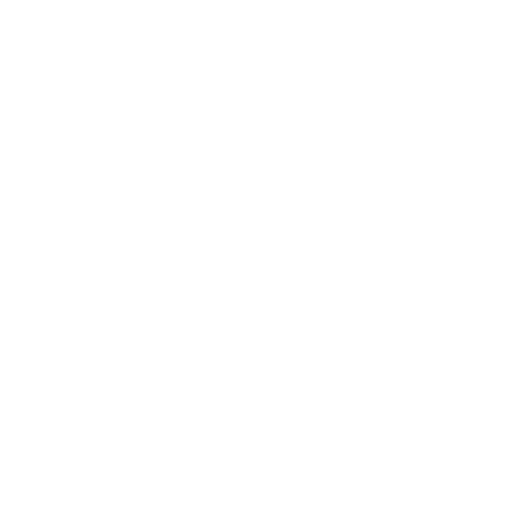
t = 0.00 s
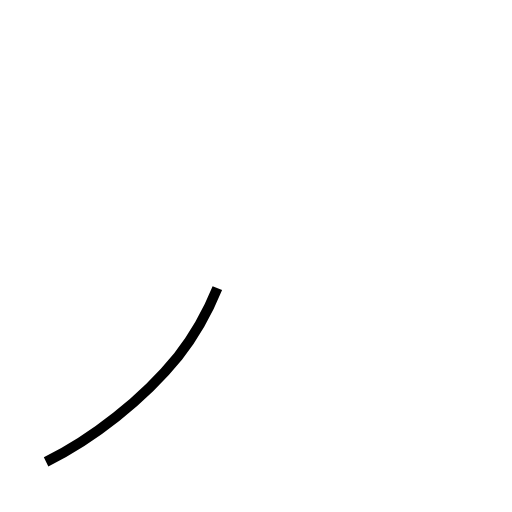
t = 0.73 s
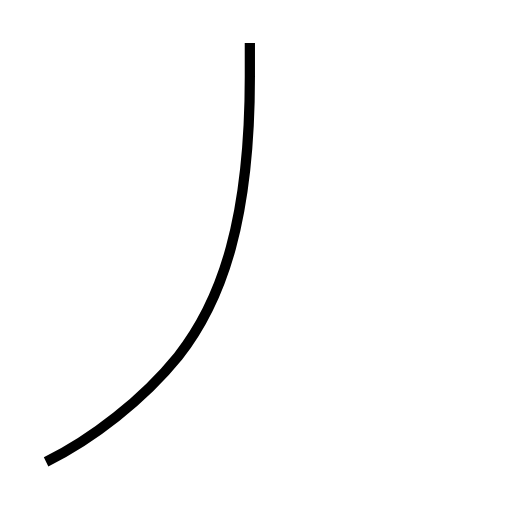
t = 1.46 s
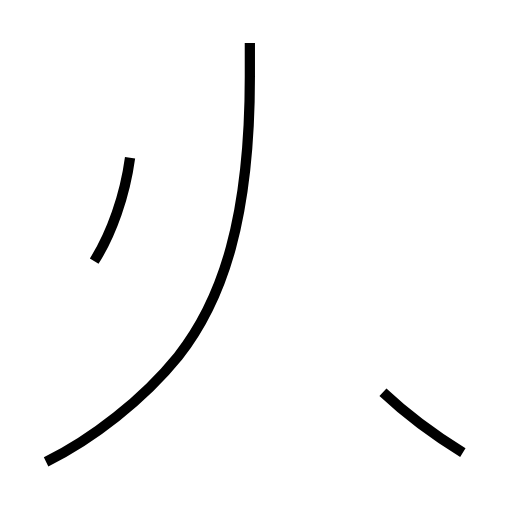
t = 2.08 s
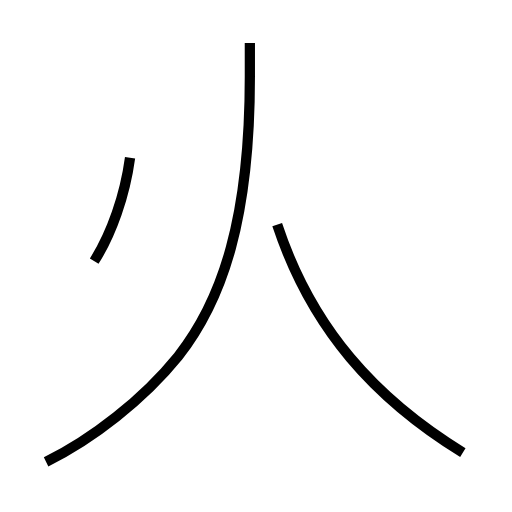
t = 2.66 s
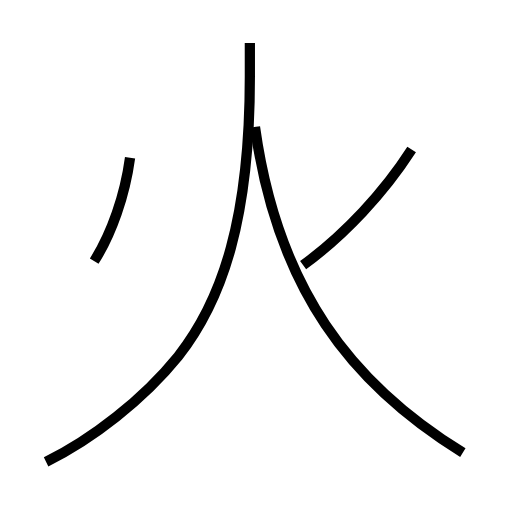
t = 3.42 s

The animated SVG that drew these frames (rendered in a browser with its animation timeline set to each time). Animation: 4 SMIL elements (animate=4); one cycle of 3.42 s.

<?xml version='1.0' encoding='utf-8'?>
<svg viewBox="0.0 -6.0 50.0 50.0" version="1.1" xmlns="http://www.w3.org/2000/svg"><rect x="-1000" y="-1000" width="2000" height="2000" stroke="white" fill="white" /><g style="fill:none;stroke:#000000;stroke-width:1"><path d="M 4.5 1.1 C 9.0 -1.1 14.0 -5.0 17.4 -9.2 C 21.8 -14.8 24.4 -22.8 24.4 -36.5 L 24.4 -39.8 " transform="translate(0.0 38.0)" stroke-dasharray="48.64089065152152" stroke-dashoffset="48.64089065152152"><animate attributeName="stroke-dashoffset" from="48.64089065152152" to="0" dur="1.4592267195456454s" begin="0s; anim_end.end" fill="freeze" id="anim0" /></path><path d="M 9.2 -18.5 C 10.9 -21.2 12.2 -24.9 12.7 -28.6 " transform="translate(0.0 38.0)" stroke-dasharray="10.765453613957755" stroke-dashoffset="10.765453613957755"><animate attributeName="stroke-dashoffset" from="10.765453613957755" to="0" dur="0.3229636084187326s" begin="anim0.end" fill="freeze" id="anim1" /></path><path d="M 45.2 0.2 C 34.3 -6.5 27.1 -15.8 24.9 -31.6 " transform="translate(0.0 38.0)" stroke-dasharray="39.15404660067286" stroke-dashoffset="39.15404660067286"><animate attributeName="stroke-dashoffset" from="39.15404660067286" to="0" dur="1.1746213980201856s" begin="anim1.end" fill="freeze" id="anim2" /></path><path d="M 29.6 -18.1 C 33.7 -21.1 37.5 -25.2 40.2 -29.4" transform="translate(0.0 38.0)" stroke-dasharray="15.576666157451973" stroke-dashoffset="15.576666157451973"><animate attributeName="stroke-dashoffset" from="15.576666157451973" to="0" dur="0.46729998472355916s" begin="anim2.end" fill="freeze" id="anim_end" /></path></g></svg>
